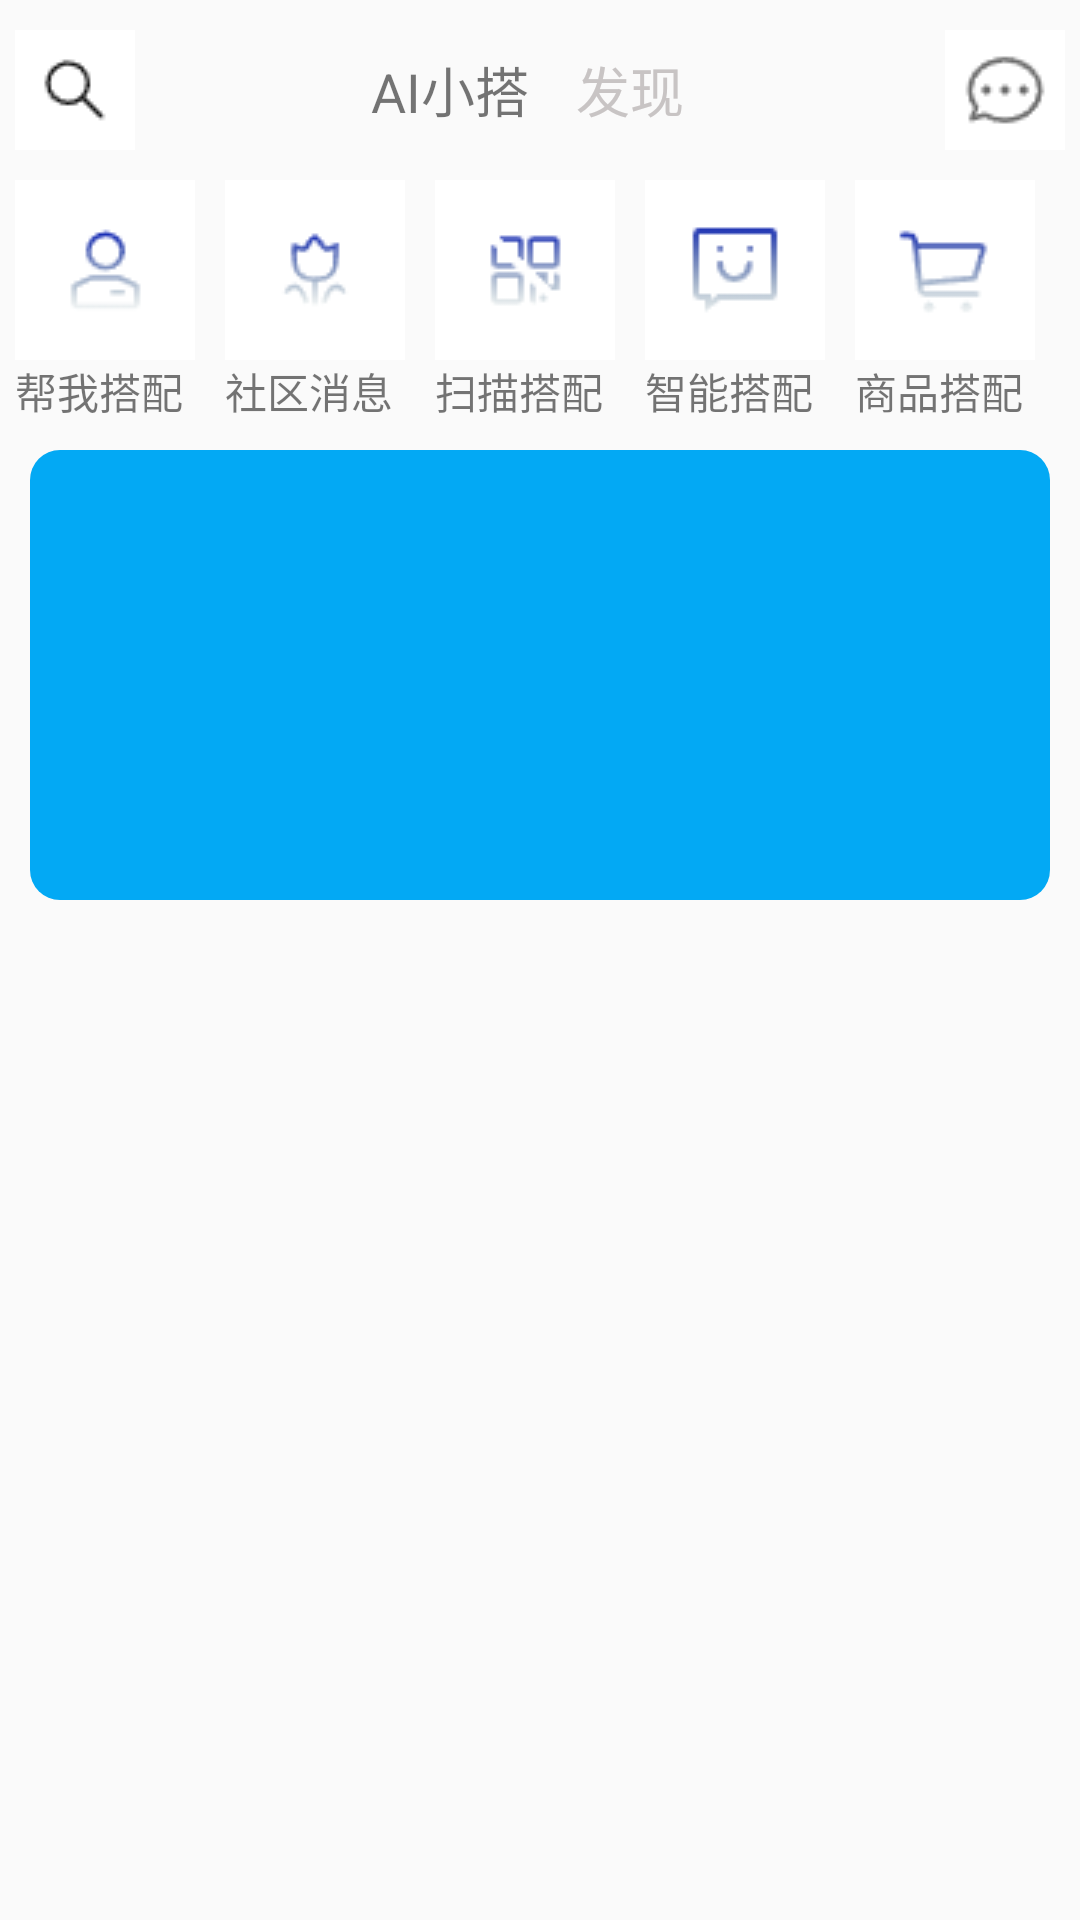

Android layout source for this screen:
<!-- AndroidManifest.xml: application theme Theme.YuLiDressing -->
<!-- res/layout/activity_index.xml -->
<?xml version="1.0" encoding="utf-8"?>
<LinearLayout xmlns:android="http://schemas.android.com/apk/res/android"
    xmlns:app="http://schemas.android.com/apk/res-auto"
    xmlns:tools="http://schemas.android.com/tools"
    android:layout_width="match_parent"
    android:layout_height="match_parent"
    tools:context=".IndexActivity"
    android:orientation="vertical">

    <RelativeLayout
        android:layout_width="match_parent"
        android:layout_height="60dp"
        >

        <ImageButton
            android:id="@+id/imageButton"
            android:layout_centerVertical="true"
            android:layout_width="40dp"
            android:layout_height="40dp"
            android:src="@drawable/ss"
            android:background="@color/white"
            android:layout_marginLeft="5dp"
            android:layout_alignParentLeft="true"/>

        <LinearLayout
            android:layout_width="wrap_content"
            android:layout_height="match_parent"
            android:orientation="horizontal"
            android:layout_centerInParent="true"
            >
        <TextView
            android:layout_width="60dp"
            android:layout_height="60dp"
            android:gravity="center"
            android:text="AI小搭"
            android:textSize="18dp"
            ></TextView>
        <TextView
        android:layout_width="60dp"
        android:layout_height="60dp"
        android:gravity="center"
        android:text="发现"
        android:textSize="18dp"
            android:textColor="#C8C4C4"
        ></TextView>
</LinearLayout>
        <ImageButton
            android:layout_width="40dp"
            android:layout_height="40dp"
            android:src="@drawable/xx"
            android:layout_centerVertical="true"
            android:layout_marginRight="5dp"
            android:background="@color/white"
            android:layout_alignParentRight="true"
            ></ImageButton>
    </RelativeLayout>


    <LinearLayout
        android:layout_width="match_parent"
        android:layout_height="80dp"
        android:gravity="center_vertical"
        android:layout_marginLeft="5dp"
        android:layout_marginRight="5dp"

        >
        <LinearLayout
            android:layout_width="wrap_content"
            android:layout_height="wrap_content"
            android:orientation="vertical"
            android:layout_weight="1">
        
        <ImageButton
            android:id="@+id/ib_bwdp"
            android:layout_width="60dp"
            android:layout_height="60dp"
            android:src="@drawable/bwdp"
            android:background="@color/white"
           ></ImageButton>
        <TextView
            android:layout_width="wrap_content"
            android:layout_height="20dp"
            android:text="帮我搭配"
            android:layout_alignBottom="@id/ib_bwdp"></TextView>
    </LinearLayout>
        <LinearLayout
            android:layout_width="wrap_content"
            android:layout_height="wrap_content"
            android:orientation="vertical"
            android:layout_weight="1">
        
        <ImageButton
            android:id="@+id/ib_sqxx"
            android:layout_width="60dp"
            android:layout_height="60dp"
            android:src="@drawable/sqxx"
            android:background="@color/white"></ImageButton>
        <TextView
            android:layout_width="wrap_content"
            android:layout_height="20dp"
            android:text="社区消息"
            ></TextView>
            </LinearLayout>
        <LinearLayout
            android:layout_width="wrap_content"
            android:layout_height="wrap_content"
            android:orientation="vertical"
            android:layout_weight="1">
        
        <ImageButton
            android:id="@+id/ib_smdp"
            android:layout_width="60dp"
            android:layout_height="60dp"
            android:src="@drawable/smdp"
            android:background="@color/white"></ImageButton>
        <TextView
            android:layout_width="wrap_content"
            android:layout_height="20dp"
            android:text="扫描搭配"></TextView>
        </LinearLayout>
        <LinearLayout
            android:layout_width="wrap_content"
            android:layout_height="wrap_content"
            android:orientation="vertical"
            android:layout_weight="1">
        
        <ImageButton
            android:id="@+id/ib_zndp"
            android:layout_width="60dp"
            android:layout_height="60dp"
            android:src="@drawable/zndp"
            android:background="@color/white"></ImageButton>
        <TextView
            android:layout_width="wrap_content"
            android:layout_height="20dp"
            android:text="智能搭配"
            android:layout_alignBottom="@id/ib_zndp"></TextView>
        </LinearLayout>
        <LinearLayout
            android:layout_width="wrap_content"
            android:layout_height="wrap_content"
            android:orientation="vertical"
            android:layout_weight="1">
        
        <ImageButton
            android:id="@+id/ib_spdp"
            android:layout_width="60dp"
            android:layout_height="60dp"
            android:src="@drawable/spdp"
            android:background="@color/white"></ImageButton>
        <TextView
            android:layout_width="wrap_content"
            android:layout_height="20dp"
            android:text="商品搭配"
           ></TextView>
        </LinearLayout>
    </LinearLayout>

    <LinearLayout
        android:layout_width="match_parent"
        android:layout_height="150dp"
        android:layout_margin="10dp"
        android:background="@drawable/yuanjiao"></LinearLayout>

    <ListView
        android:layout_width="match_parent"
        android:layout_height="wrap_content" ></ListView>

</LinearLayout>
<!-- resources referenced by this layout -->
<resources>
  <color name="white">#FFFFFFFF</color>
  <!-- drawable bwdp: png bitmap (drawable, 760 bytes) -->
  <!-- drawable smdp: png bitmap (drawable, 706 bytes) -->
  <!-- drawable spdp: png bitmap (drawable, 811 bytes) -->
  <!-- drawable sqxx: png bitmap (drawable, 775 bytes) -->
  <!-- drawable ss: png bitmap (drawable, 242 bytes) -->
  <!-- drawable xx: png bitmap (drawable, 334 bytes) -->
  <!-- drawable yuanjiao (drawable) -->
  <?xml version="1.0" encoding="utf-8"?>
  <selector xmlns:android="http://schemas.android.com/apk/res/android">
  <item
      android:state_pressed="true"
      >
      <shape>
  <stroke android:width="1dp" android:color="@color/black">g</stroke>
          <solid android:color="#00BCD4"></solid>
          <corners
              android:radius="10dp"
              ></corners>
      </shape>
  
  </item>
      <item android:state_pressed="false">
          <shape>
              <solid android:color="#03A9F4"></solid>
              <corners
                  android:radius="10dp"></corners>
          </shape>
      </item>
  </selector>
  <!-- drawable zndp: png bitmap (drawable, 711 bytes) -->
  <style name="Theme.YuLiDressing" parent="Base.Theme.YuLiDressing" />
  <color name="black">#FF000000</color>
  <style name="Base.Theme.YuLiDressing" parent="Theme.MaterialComponents.DayNight.Bridge">
          
          
      </style>
</resources>
